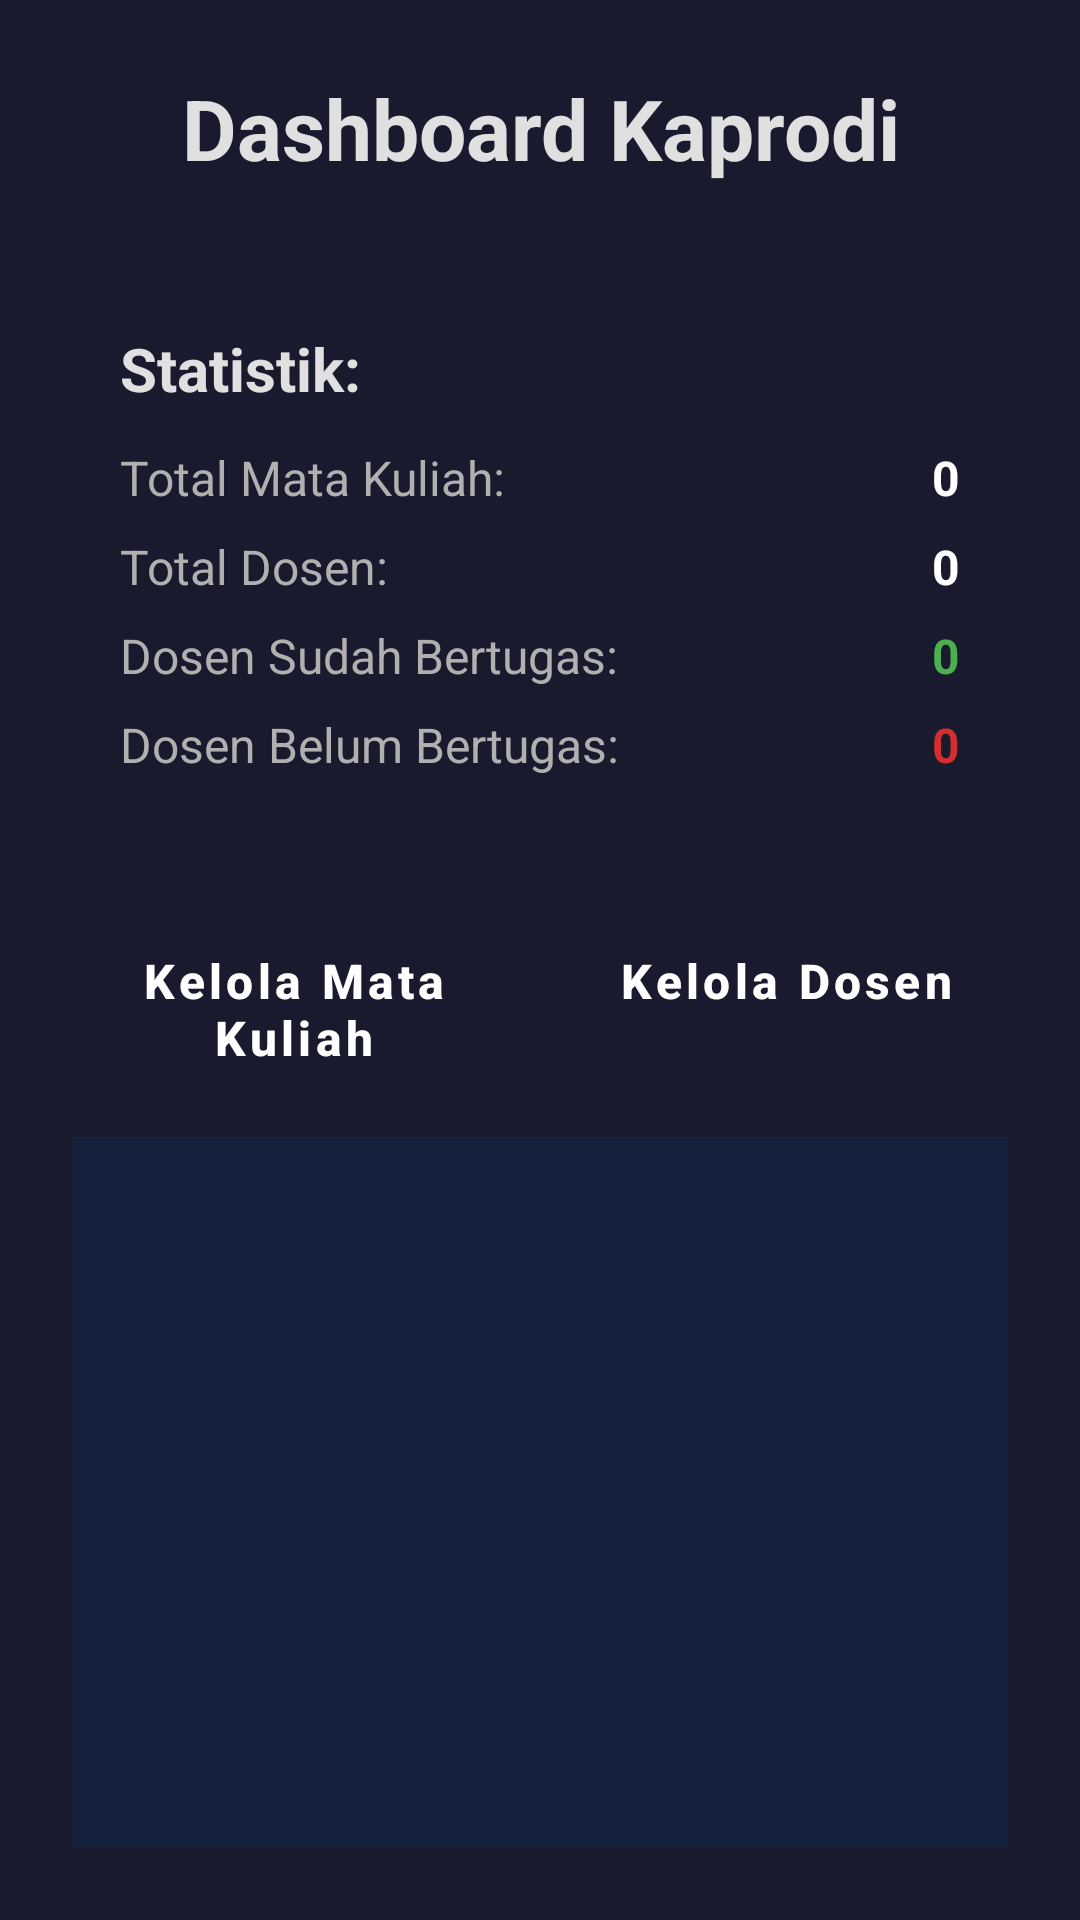

This screen was rendered from an Android layout file. Write that file and the resources it references.
<!-- AndroidManifest.xml: application theme Theme.SiasatUKSW -->
<!-- res/layout/activity_menu_kaprodi.xml -->
<?xml version="1.0" encoding="utf-8"?>
<LinearLayout xmlns:android="http://schemas.android.com/apk/res/android"
    xmlns:app="http://schemas.android.com/apk/res-auto"
    android:layout_width="match_parent"
    android:layout_height="match_parent"
    android:orientation="vertical"
    android:background="#1A1A2E"
    android:padding="24dp">

    <TextView
    android:layout_width="match_parent"
    android:layout_height="wrap_content"
    android:text="Dashboard Kaprodi"
    android:textColor="#E0E0E0"
    android:textSize="28sp"
    android:textStyle="bold"
    android:gravity="center_horizontal"
    android:layout_marginBottom="32dp" />

        
    <LinearLayout
    android:layout_width="match_parent"
    android:layout_height="wrap_content"
    android:orientation="vertical"
    android:background="@drawable/rounded_card_background"
        android:padding="16dp"
        android:layout_marginBottom="24dp">

    <TextView
    android:layout_width="wrap_content"
    android:layout_height="wrap_content"
    android:text="Statistik:"
    android:textColor="#E0E0E0"
    android:textSize="20sp"
    android:textStyle="bold"
    android:layout_marginBottom="12dp" />

    <LinearLayout
    android:layout_width="match_parent"
    android:layout_height="wrap_content"
    android:orientation="horizontal"
    android:layout_marginBottom="8dp">
    <TextView
        android:layout_width="0dp"
        android:layout_height="wrap_content"
        android:layout_weight="1"
        android:text="Total Mata Kuliah:"
        android:textColor="#B0B0B0"
        android:textSize="16sp" />
    <TextView
        android:id="@+id/totalMatkul"
        android:layout_width="wrap_content"
        android:layout_height="wrap_content"
        android:text="0"
        android:textColor="#FFFFFF"
        android:textSize="16sp"
        android:textStyle="bold" />
    </LinearLayout>

    <LinearLayout
    android:layout_width="match_parent"
    android:layout_height="wrap_content"
    android:orientation="horizontal"
    android:layout_marginBottom="8dp">
    <TextView
        android:layout_width="0dp"
        android:layout_height="wrap_content"
        android:layout_weight="1"
        android:text="Total Dosen:"
        android:textColor="#B0B0B0"
        android:textSize="16sp" />
    <TextView
        android:id="@+id/totalDosen"
        android:layout_width="wrap_content"
        android:layout_height="wrap_content"
        android:text="0"
        android:textColor="#FFFFFF"
        android:textSize="16sp"
        android:textStyle="bold" />
    </LinearLayout>

    <LinearLayout
    android:layout_width="match_parent"
    android:layout_height="wrap_content"
    android:orientation="horizontal"
    android:layout_marginBottom="8dp">
    <TextView
        android:layout_width="0dp"
        android:layout_height="wrap_content"
        android:layout_weight="1"
        android:text="Dosen Sudah Bertugas:"
        android:textColor="#B0B0B0"
        android:textSize="16sp" />
    <TextView
        android:id="@+id/dosenSudah"
        android:layout_width="wrap_content"
        android:layout_height="wrap_content"
        android:text="0"
        android:textColor="#4CAF50"
    android:textSize="16sp"
    android:textStyle="bold" />
    </LinearLayout>

    <LinearLayout
    android:layout_width="match_parent"
    android:layout_height="wrap_content"
    android:orientation="horizontal">
    <TextView
        android:layout_width="0dp"
        android:layout_height="wrap_content"
        android:layout_weight="1"
        android:text="Dosen Belum Bertugas:"
        android:textColor="#B0B0B0"
        android:textSize="16sp" />
    <TextView
        android:id="@+id/dosenBelum"
        android:layout_width="wrap_content"
        android:layout_height="wrap_content"
        android:text="0"
        android:textColor="#D32F2F"
    android:textSize="16sp"
    android:textStyle="bold" />
    </LinearLayout>

        </LinearLayout>

        
    <LinearLayout
    android:layout_width="match_parent"
    android:layout_height="wrap_content"
    android:orientation="horizontal"
    android:gravity="center_horizontal"
    android:layout_marginBottom="24dp">

    <Button
        android:id="@+id/btnCrudMatkul"
        android:layout_width="0dp"
        android:layout_height="wrap_content"
        android:layout_weight="1"
        android:text="Kelola Mata Kuliah"
        android:textAllCaps="false"
        android:backgroundTint="#0F3460"
        android:textColor="#FFFFFF"
        android:minHeight="56dp"
        android:textSize="16sp"
        android:textStyle="bold"
        android:layout_marginEnd="8dp"
        app:cornerRadius="12dp"
        app:elevation="8dp" />

    <Button
        android:id="@+id/btnCrudDosen"
        android:layout_width="0dp"
        android:layout_height="wrap_content"
        android:layout_weight="1"
        android:text="Kelola Dosen"
        android:textAllCaps="false"
        android:backgroundTint="#0F3460"
        android:textColor="#FFFFFF"
        android:minHeight="56dp"
        android:textSize="16sp"
        android:textStyle="bold"
        android:layout_marginStart="8dp"
        app:cornerRadius="12dp"
        app:elevation="8dp" />

    </LinearLayout>

    <FrameLayout
    android:id="@+id/fragmentContainer"
    android:layout_width="match_parent"
    android:layout_height="0dp"
    android:layout_weight="1"
    android:background="#16213E"
    android:padding="8dp"
    app:cardCornerRadius="12dp" />

    </LinearLayout>
<!-- resources referenced by this layout -->
<resources>
  <style name="Theme.SiasatUKSW" parent="Theme.MaterialComponents.DayNight.DarkActionBar">
          <item name="colorPrimary">@color/purple_500</item>
          <item name="colorPrimaryVariant">@color/purple_700</item>
          <item name="colorOnPrimary">@color/white</item>
          <item name="colorSecondary">@color/teal_200</item>
  
          
          <item name="android:editTextStyle">@style/CustomEditText</item>
          <item name="android:buttonStyle">@style/CustomButton</item>
      </style>
  <color name="purple_500">#6200EE</color>
  <color name="purple_700">#3700B3</color>
  <color name="white">#FFFFFF</color>
  <color name="teal_200">#03DAC5</color>
  <style name="CustomEditText" parent="Widget.MaterialComponents.TextInputEditText.OutlinedBox">
          <item name="android:minHeight">48dp</item>
      </style>
  <style name="CustomButton" parent="Widget.MaterialComponents.Button">
          <item name="android:layout_height">48dp</item>
          <item name="android:textAllCaps">false</item>
          <item name="backgroundTint">@color/purple_500</item>
          <item name="android:textColor">@color/white</item>
      </style>
</resources>
